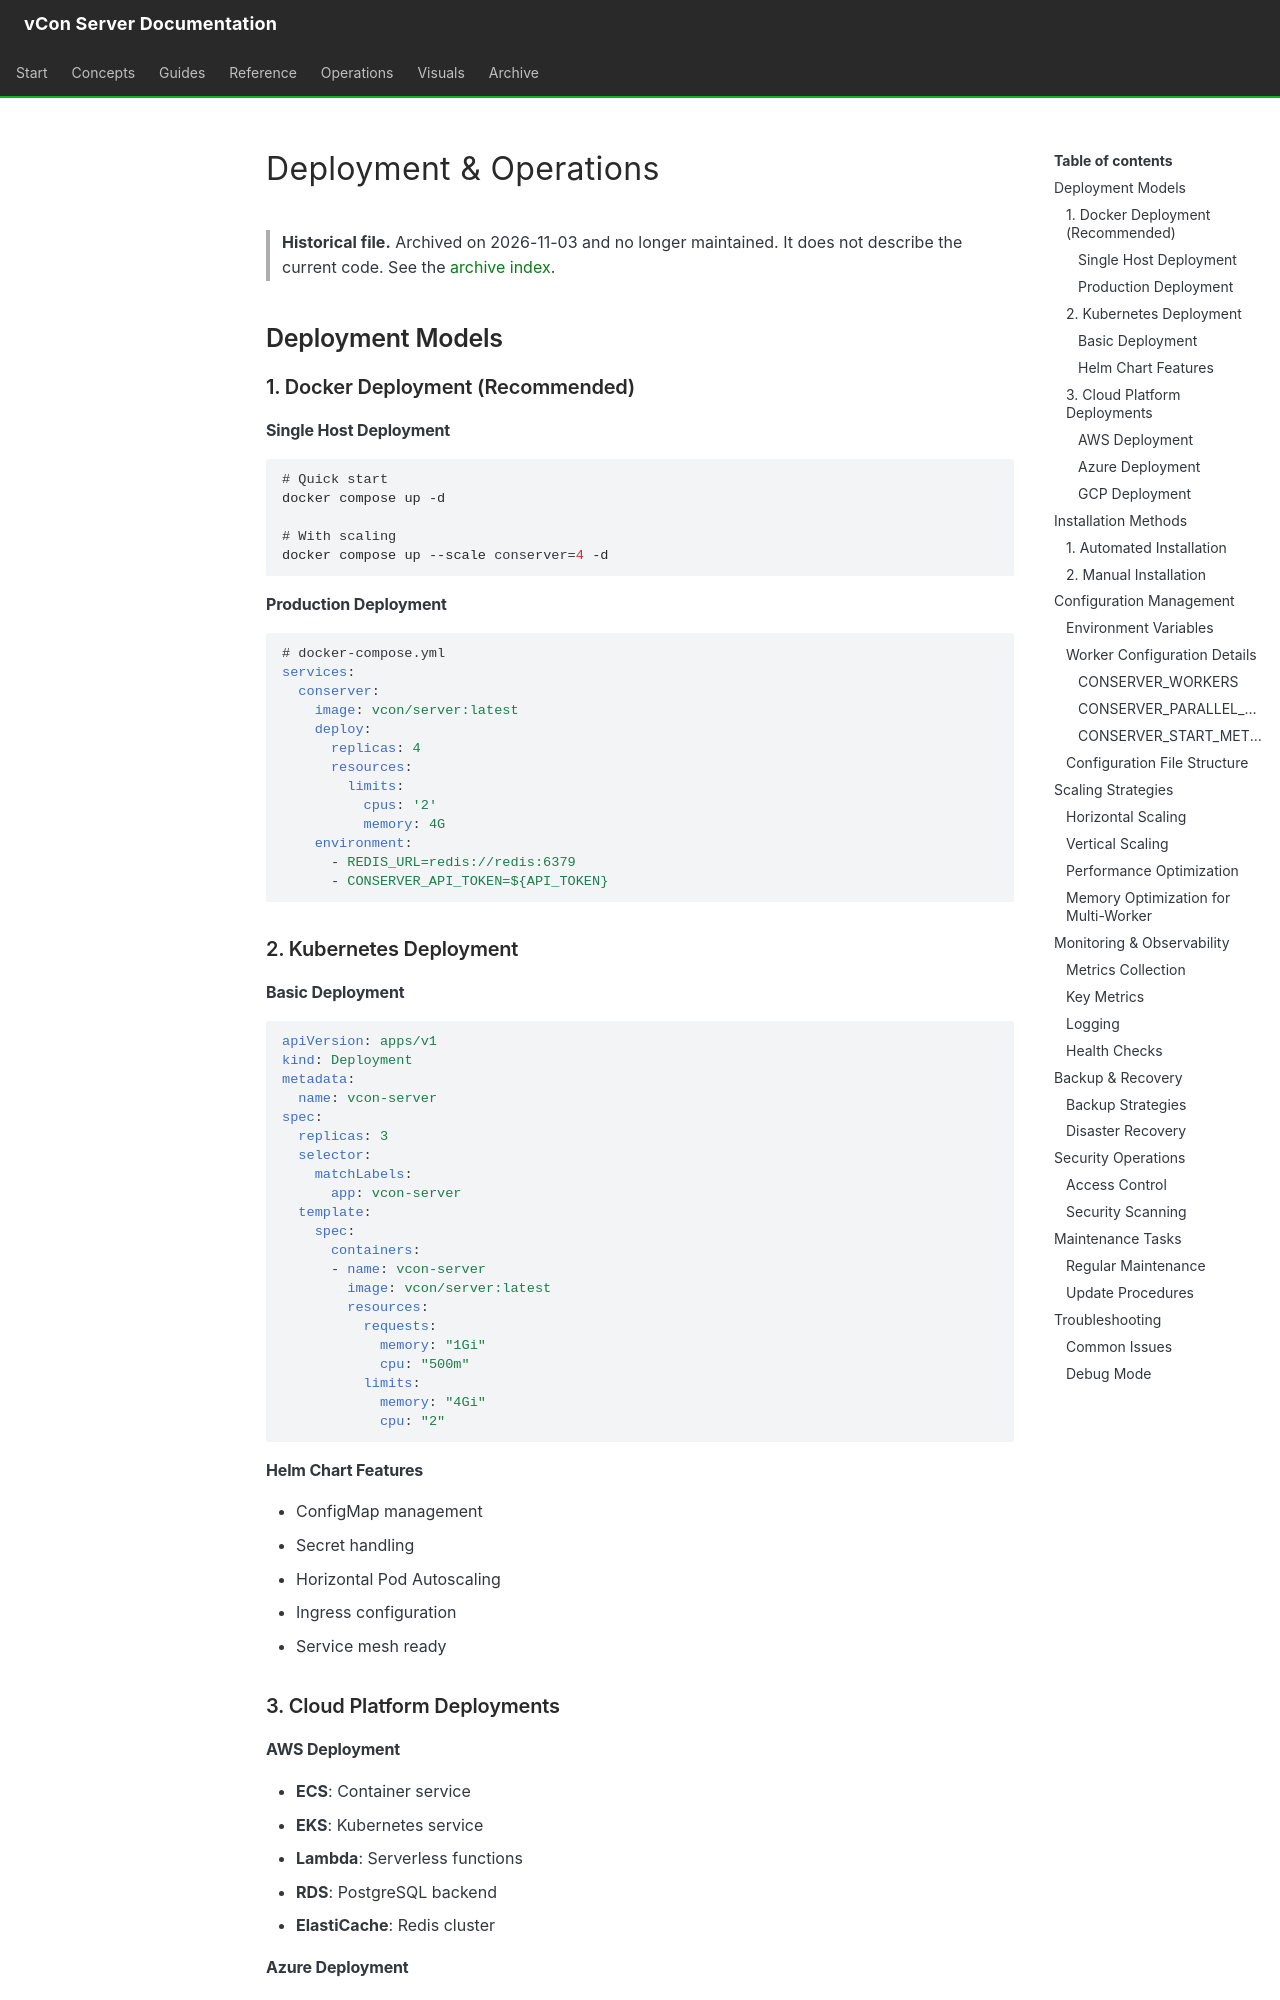

repository: vcon-dev/vcon-server · page: archive/prod_mgt/06_DEPLOYMENT_OPERATIONS/index.html · generator: mkdocs

# Deployment & Operations

> **Historical file.** Archived on 2026-11-03 and no longer maintained. It does not describe the current code. See the [archive index](../index.md).

## Deployment Models

### 1. Docker Deployment (Recommended)

#### Single Host Deployment
```bash
# Quick start
docker compose up -d

# With scaling
docker compose up --scale conserver=4 -d
```

#### Production Deployment
```yaml
# docker-compose.yml
services:
  conserver:
    image: vcon/server:latest
    deploy:
      replicas: 4
      resources:
        limits:
          cpus: '2'
          memory: 4G
    environment:
      - REDIS_URL=redis://redis:6379
      - CONSERVER_API_TOKEN=${API_TOKEN}
```

### 2. Kubernetes Deployment

#### Basic Deployment
```yaml
apiVersion: apps/v1
kind: Deployment
metadata:
  name: vcon-server
spec:
  replicas: 3
  selector:
    matchLabels:
      app: vcon-server
  template:
    spec:
      containers:
      - name: vcon-server
        image: vcon/server:latest
        resources:
          requests:
            memory: "1Gi"
            cpu: "500m"
          limits:
            memory: "4Gi"
            cpu: "2"
```

#### Helm Chart Features
- ConfigMap management
- Secret handling
- Horizontal Pod Autoscaling
- Ingress configuration
- Service mesh ready

### 3. Cloud Platform Deployments

#### AWS Deployment
- **ECS**: Container service
- **EKS**: Kubernetes service
- **Lambda**: Serverless functions
- **RDS**: PostgreSQL backend
- **ElastiCache**: Redis cluster

#### Azure Deployment
- **AKS**: Kubernetes service
- **Container Instances**: Simple containers
- **Functions**: Serverless
- **Database for PostgreSQL**
- **Cache for Redis**

#### GCP Deployment
- **GKE**: Kubernetes engine
- **Cloud Run**: Serverless containers
- **Cloud SQL**: PostgreSQL
- **Memorystore**: Redis

## Installation Methods
